Dataset: AIFactory_FruitQC (GitHub, yuri0329/AIFactory_FruitQC). Classes: apple fuji, mandarine hallabong, mandarine onjumilgam, pear chuhwang, pear singo, persimmon bansi, persimmon booyu, persimmon daebong.

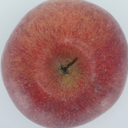
Label: apple fuji

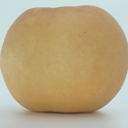
Label: pear singo

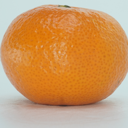
Label: mandarine onjumilgam

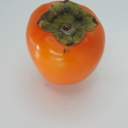
Label: persimmon daebong

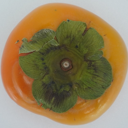
Label: persimmon booyu

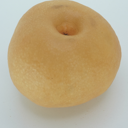
Label: pear chuhwang
